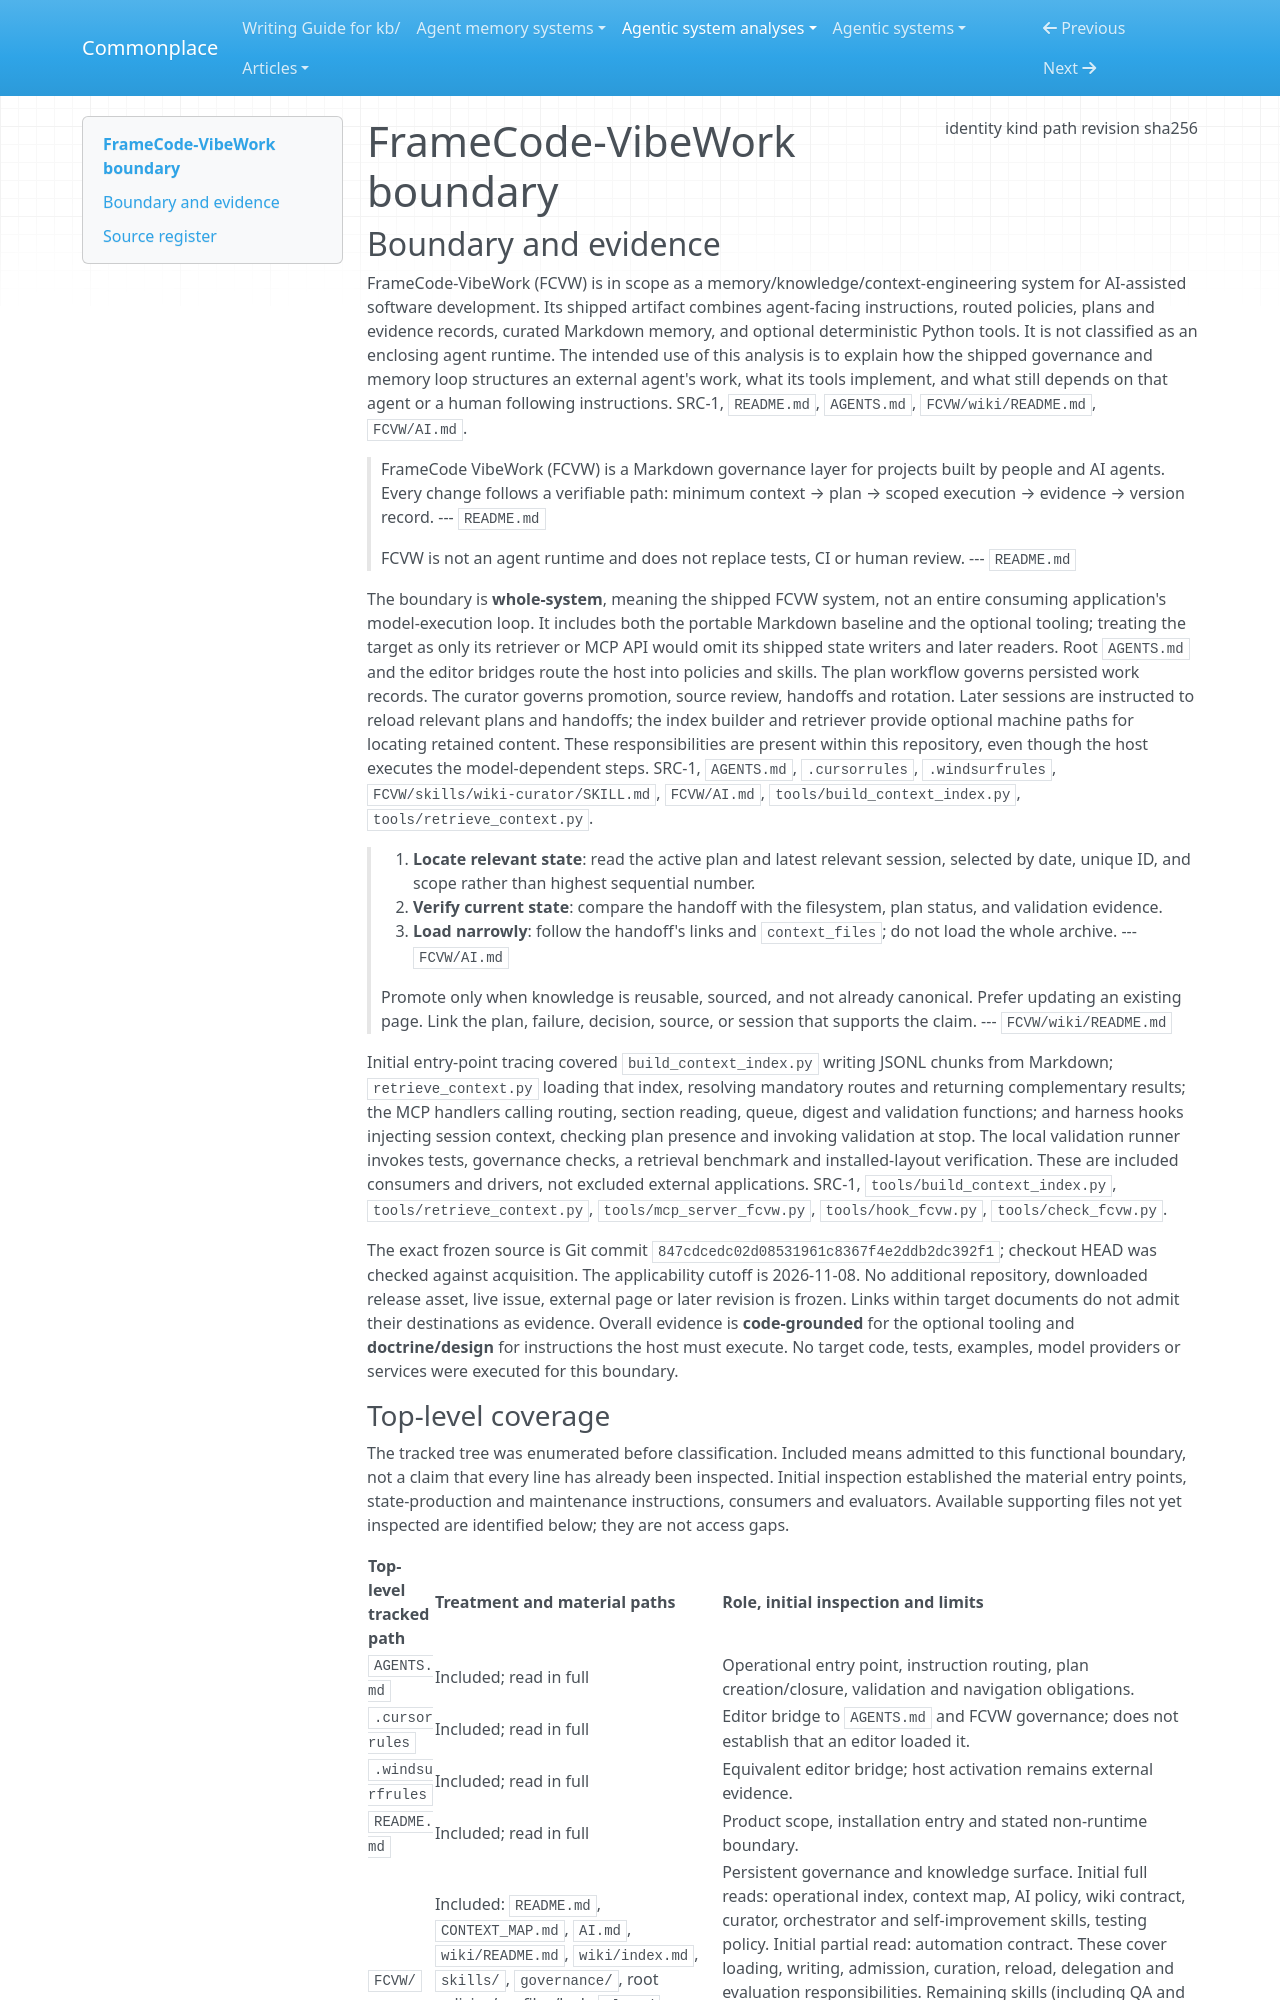

repository: zby/commonplace · page: agentic-system-analyses/retained/sistema2d--framecode-vibework/boundary/index.html · generator: mkdocs

---
type: agentic-system-analyses/types/agentic-system-boundary.md
description: "FrameCode-VibeWork's Markdown governance, technical memory and optional local tooling at frozen commit 847cdcedc02d08531961c8367f4e2ddb2dc392f1."
run-id: AAS-2026-11-08-framecode-vibework-d38fb53e8013-01
result-disposition: complete
target-class: memory/knowledge/context-engineering system
boundary-kind: whole-system
reviewed-boundary: "847cdcedc02d08531961c8367f4e2ddb2dc392f1"
analysis-cutoff: "2026-11-08"
evidence-tier: code-grounded
source:
  identity: https://github.com/sistema2d/framecode-vibework
  kind: git
  path: /home/zby/llm/commonplace/.commonplace/worktrees/framecode-vibework-e112886c90b7/related-systems/sistema2d--framecode-vibework
  revision: "847cdcedc02d08531961c8367f4e2ddb2dc392f1"
  sha256: null
---

# FrameCode-VibeWork boundary

## Boundary and evidence

FrameCode-VibeWork (FCVW) is in scope as a memory/knowledge/context-engineering system for AI-assisted software development. Its shipped artifact combines agent-facing instructions, routed policies, plans and evidence records, curated Markdown memory, and optional deterministic Python tools. It is not classified as an enclosing agent runtime. The intended use of this analysis is to explain how the shipped governance and memory loop structures an external agent's work, what its tools implement, and what still depends on that agent or a human following instructions. SRC-1, `README.md`, `AGENTS.md`, `FCVW/wiki/README.md`, `FCVW/AI.md`.

> FrameCode VibeWork (FCVW) is a Markdown governance layer for projects built by people and AI agents. Every change follows a verifiable path: minimum context → plan → scoped execution → evidence → version record.
> --- `README.md`

> FCVW is not an agent runtime and does not replace tests, CI or human review.
> --- `README.md`

The boundary is **whole-system**, meaning the shipped FCVW system, not an entire consuming application's model-execution loop. It includes both the portable Markdown baseline and the optional tooling; treating the target as only its retriever or MCP API would omit its shipped state writers and later readers. Root `AGENTS.md` and the editor bridges route the host into policies and skills. The plan workflow governs persisted work records. The curator governs promotion, source review, handoffs and rotation. Later sessions are instructed to reload relevant plans and handoffs; the index builder and retriever provide optional machine paths for locating retained content. These responsibilities are present within this repository, even though the host executes the model-dependent steps. SRC-1, `AGENTS.md`, `.cursorrules`, `.windsurfrules`, `FCVW/skills/wiki-curator/SKILL.md`, `FCVW/AI.md`, `tools/build_context_index.py`, `tools/retrieve_context.py`.

> 1. **Locate relevant state**: read the active plan and latest relevant session, selected by date, unique ID, and scope rather than highest sequential number.
> 2. **Verify current state**: compare the handoff with the filesystem, plan status, and validation evidence.
> 3. **Load narrowly**: follow the handoff's links and `context_files`; do not load the whole archive.
> --- `FCVW/AI.md`

> Promote only when knowledge is reusable, sourced, and not already canonical. Prefer updating an existing page. Link the plan, failure, decision, source, or session that supports the claim.
> --- `FCVW/wiki/README.md`

Initial entry-point tracing covered `build_context_index.py` writing JSONL chunks from Markdown; `retrieve_context.py` loading that index, resolving mandatory routes and returning complementary results; the MCP handlers calling routing, section reading, queue, digest and validation functions; and harness hooks injecting session context, checking plan presence and invoking validation at stop. The local validation runner invokes tests, governance checks, a retrieval benchmark and installed-layout verification. These are included consumers and drivers, not excluded external applications. SRC-1, `tools/build_context_index.py`, `tools/retrieve_context.py`, `tools/mcp_server_fcvw.py`, `tools/hook_fcvw.py`, `tools/check_fcvw.py`.

The exact frozen source is Git commit `847cdcedc02d08531961c8367f4e2ddb2dc392f1`; checkout HEAD was checked against acquisition. The applicability cutoff is 2026-11-08. No additional repository, downloaded release asset, live issue, external page or later revision is frozen. Links within target documents do not admit their destinations as evidence. Overall evidence is **code-grounded** for the optional tooling and **doctrine/design** for instructions the host must execute. No target code, tests, examples, model providers or services were executed for this boundary.
